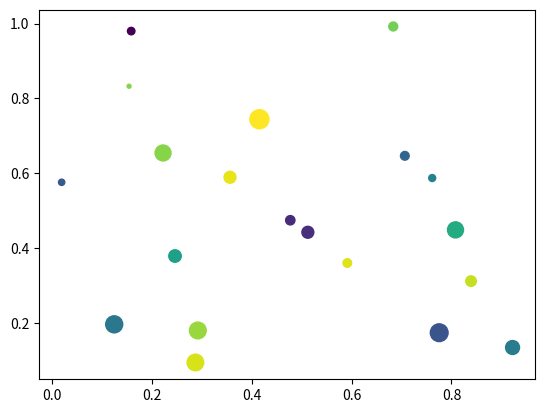

Reproduce this figure in Python.
import matplotlib.pyplot as plt
import numpy as np

# create data
x = np.random.rand( 20 )
y = np.random.rand( 20 )
z = np.random.rand( 20 )
col = np.random.rand( 20 )

# Change global size varying with s
plt.scatter( x, y, s = z * 200, c = col )
plt.savefig( 'bubble_plot.svg', format="svg", dpi=96 )
plt.show()
plt.clf()
